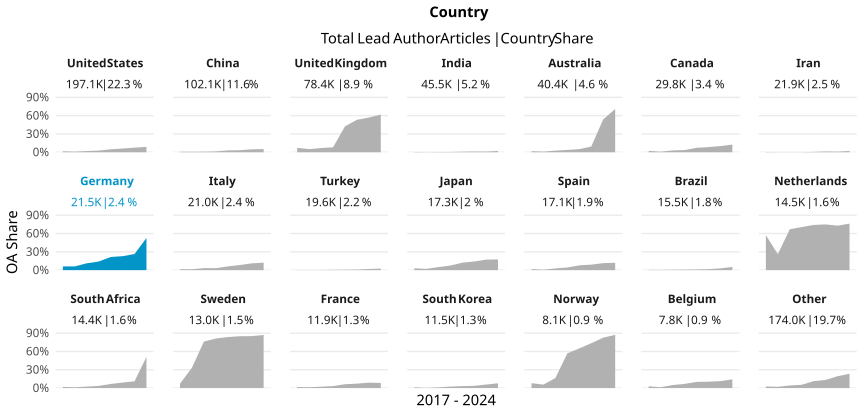

Values plotted in this chart, from the file beside it:
country_name_fct, cr_year, articles, cc_total, prop
United States, '17, 28806, 464, 0.01611
United States, '18, 26520, 278, 0.01048
United States, '19, 28462, 565, 0.01985
United States, '20, 28125, 751, 0.0267
United States, '21, 26871, 1292, 0.04808
United States, '22, 23724, 1456, 0.06137
United States, '23, 21945, 1652, 0.07528
United States, '24, 12598, 1111, 0.08819
China, '17, 10556, 89, 0.008431
China, '18, 11229, 90, 0.008015
China, '19, 13716, 130, 0.009478
China, '20, 14052, 192, 0.01366
China, '21, 13705, 417, 0.03043
China, '22, 14442, 481, 0.03331
China, '23, 14679, 705, 0.04803
China, '24, 9719, 510, 0.05247
United Kingdom, '17, 11672, 829, 0.07102
United Kingdom, '18, 10753, 552, 0.05133
United Kingdom, '19, 11447, 793, 0.06928
United Kingdom, '20, 10941, 883, 0.08071
United Kingdom, '21, 10328, 4385, 0.4246
United Kingdom, '22, 9234, 4914, 0.5322
United Kingdom, '23, 8793, 5005, 0.5692
United Kingdom, '24, 5212, 3222, 0.6182
India, '17, 4434, 24, 0.005413
India, '18, 4518, 8, 0.001771
India, '19, 5482, 20, 0.003648
India, '20, 6032, 28, 0.004642
India, '21, 6655, 60, 0.009016
India, '22, 6807, 83, 0.01219
India, '23, 7385, 85, 0.01151
India, '24, 4233, 86, 0.02032
Australia, '17, 5842, 104, 0.0178
Australia, '18, 5332, 56, 0.0105
Australia, '19, 5666, 148, 0.02612
Australia, '20, 5711, 217, 0.038
Australia, '21, 5497, 281, 0.05112
Australia, '22, 4977, 469, 0.09423
Australia, '23, 4505, 2430, 0.5394
Australia, '24, 2863, 2028, 0.7083
Canada, '17, 4172, 98, 0.02349
Canada, '18, 3934, 35, 0.008897
Canada, '19, 4273, 128, 0.02996
Canada, '20, 4136, 148, 0.03578
Canada, '21, 4130, 299, 0.0724
Canada, '22, 3670, 311, 0.08474
Canada, '23, 3523, 356, 0.1011
Canada, '24, 1925, 243, 0.1262
Iran, '17, 2735, 11, 0.004022
Iran, '18, 2697, 5, 0.001854
Iran, '19, 3174, 6, 0.00189
Iran, '20, 3463, 8, 0.00231
Iran, '21, 3203, 18, 0.00562
Iran, '22, 2827, 37, 0.01309
Iran, '23, 2443, 23, 0.009415
Iran, '24, 1325, 29, 0.02189
Germany, '17, 2954, 180, 0.06093
Germany, '18, 2800, 173, 0.06179
Germany, '19, 3045, 342, 0.1123
Germany, '20, 2969, 420, 0.1415
... 108 more rows
